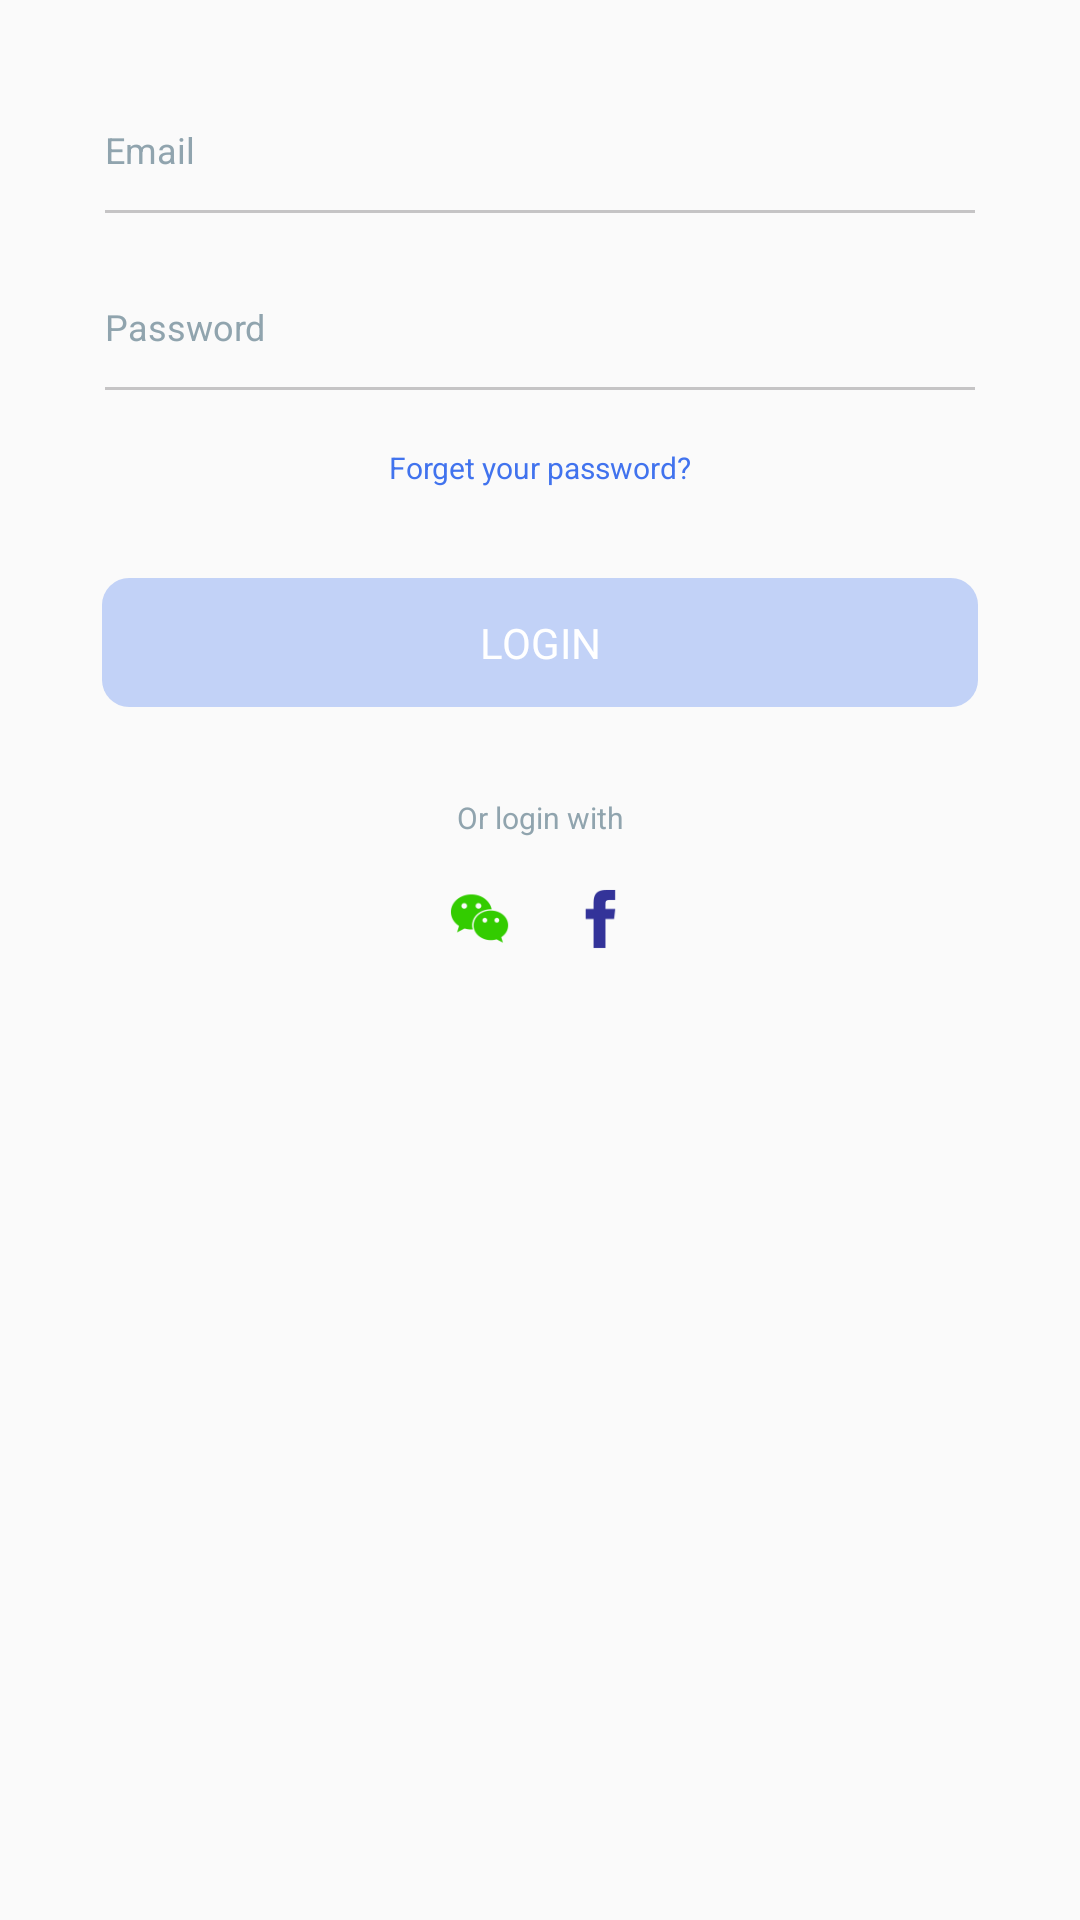

Produce the Android XML layout that renders to this screen, including the resource entries it uses.
<!-- AndroidManifest.xml: application theme AppTheme -->
<!-- res/layout/fragment_login.xml -->
<?xml version="1.0" encoding="utf-8"?>
<android.support.constraint.ConstraintLayout xmlns:android="http://schemas.android.com/apk/res/android"
    xmlns:app="http://schemas.android.com/apk/res-auto"
    xmlns:tools="http://schemas.android.com/tools"
    android:layout_width="match_parent"
    android:layout_height="match_parent"
    android:focusable="true"
    android:focusableInTouchMode="true">

    <EditText
        android:id="@+id/et_login_email"
        android:layout_width="match_parent"
        android:layout_height="40dp"
        android:layout_marginLeft="35dp"
        android:layout_marginRight="35dp"
        android:layout_marginTop="30dp"
        android:background="@null"
        android:hint="@string/hint_email"
        android:inputType="textEmailAddress"
        android:theme="@style/AppEditText"
        app:layout_constraintEnd_toEndOf="parent"
        app:layout_constraintStart_toStartOf="parent"
        app:layout_constraintTop_toTopOf="parent" />

    <View
        android:id="@+id/underline_et_email"
        android:layout_width="0dp"
        android:layout_height="1dp"
        android:background="@color/colorEditBg"
        app:layout_constraintEnd_toEndOf="@id/et_login_email"
        app:layout_constraintStart_toStartOf="@id/et_login_email"
        app:layout_constraintTop_toBottomOf="@id/et_login_email" />

    <EditText
        android:id="@+id/et_login_password"
        android:layout_width="match_parent"
        android:layout_height="40dp"
        android:layout_marginLeft="35dp"
        android:layout_marginRight="35dp"
        android:layout_marginTop="19dp"
        android:background="@null"
        android:hint="@string/hint_password"
        android:inputType="textPassword"
        android:maxLength="32"
        android:theme="@style/AppEditText"
        app:layout_constraintEnd_toEndOf="parent"
        app:layout_constraintStart_toStartOf="parent"
        app:layout_constraintTop_toBottomOf="@id/et_login_email" />

    <View
        android:id="@+id/underline_et_password"
        android:layout_width="0dp"
        android:layout_height="1dp"
        android:background="@color/colorEditBg"
        app:layout_constraintEnd_toEndOf="@id/et_login_password"
        app:layout_constraintStart_toStartOf="@id/et_login_password"
        app:layout_constraintTop_toBottomOf="@id/et_login_password" />

    <ImageView
        android:id="@+id/iv_switch_password"
        android:layout_width="26dp"
        android:layout_height="23dp"
        app:layout_constraintEnd_toEndOf="@id/et_login_password"
        app:layout_constraintTop_toTopOf="@id/et_login_password"
        app:layout_constraintBottom_toBottomOf="@id/et_login_password"
        android:src="@drawable/icon_chakan"
        android:layout_marginEnd="10dp"
        android:padding="7dp"
        android:visibility="gone"/>

    <TextView
        android:id="@+id/tv_login_forget_psd"
        android:layout_width="wrap_content"
        android:layout_height="wrap_content"
        android:layout_marginTop="20dp"
        android:text="@string/forget_password"
        android:textColor="@color/colorTextBlue"
        android:textSize="10sp"
        app:layout_constraintEnd_toEndOf="parent"
        app:layout_constraintStart_toStartOf="parent"
        app:layout_constraintTop_toBottomOf="@id/et_login_password"
        tools:ignore="SmallSp" />

    <TextView
        android:id="@+id/tv_login_btn"
        style="@style/BlueButtonStyle"
        android:layout_marginLeft="34dp"
        android:layout_marginRight="34dp"
        android:layout_marginTop="30dp"
        android:enabled="false"
        android:text="@string/login"
        app:layout_constraintEnd_toEndOf="parent"
        app:layout_constraintStart_toStartOf="parent"
        app:layout_constraintTop_toBottomOf="@id/tv_login_forget_psd" />

    <TextView
        android:id="@+id/tv_third_login_tip"
        android:layout_width="wrap_content"
        android:layout_height="wrap_content"
        android:layout_marginTop="30dp"
        android:text="@string/third_login_tip"
        android:textColor="@color/colorTextGray"
        android:textSize="10sp"
        app:layout_constraintEnd_toEndOf="parent"
        app:layout_constraintStart_toStartOf="parent"
        app:layout_constraintTop_toBottomOf="@id/tv_login_btn"
        tools:ignore="SmallSp" />

    <LinearLayout
        android:layout_width="wrap_content"
        android:layout_height="wrap_content"
        android:layout_marginTop="17dp"
        app:layout_constraintEnd_toEndOf="parent"
        app:layout_constraintStart_toStartOf="parent"
        app:layout_constraintTop_toBottomOf="@id/tv_third_login_tip">

        <ImageView
            android:id="@+id/iv_third_login_wechat"
            android:layout_width="20dp"
            android:layout_height="20dp"
            android:src="@drawable/icon_wechat"
            tools:ignore="ContentDescription" />

        <ImageView
            android:id="@+id/iv_third_login_facebook"
            android:layout_width="20dp"
            android:layout_height="20dp"
            android:layout_marginStart="20dp"
            android:src="@drawable/icon_facebook"
            tools:ignore="ContentDescription" />
    </LinearLayout>
</android.support.constraint.ConstraintLayout>
<!-- resources referenced by this layout -->
<resources>
  <color name="colorEditBg">#C5C4C5</color>
  <color name="colorTextBlue">#4173EE</color>
  <color name="colorTextGray">#90A4AE</color>
  <!-- drawable icon_chakan: png bitmap (drawable-xxhdpi, 1214 bytes) -->
  <!-- drawable icon_facebook: png bitmap (drawable-xxhdpi, 708 bytes) -->
  <!-- drawable icon_wechat: png bitmap (drawable-xxhdpi, 2198 bytes) -->
  <string name="forget_password">Forget your password?</string>
  <string name="hint_email">Email</string>
  <string name="hint_password">Password</string>
  <string name="login">LOGIN</string>
  <string name="third_login_tip">Or login with</string>
  <style name="AppEditText" parent="Base.Widget.AppCompat.EditText">
          <item name="android:textColor">@color/colorEditText</item>
          <item name="android:textColorHint">@color/colorEditHint</item>
          <item name="android:textSize">12sp</item>
      </style>
  <style name="BlueButtonStyle">
          <item name="android:layout_height">43dp</item>
          <item name="android:layout_width">0dp</item>
          <item name="android:gravity">center</item>
          <item name="android:textColor">@color/colorWhite</item>
          <item name="android:textSize">14sp</item>
          <item name="android:background">@drawable/selector_blue_button_bg</item>
      </style>
  <style name="AppTheme" parent="Theme.AppCompat.Light.NoActionBar">
          
          <item name="colorPrimary">@color/colorPrimary</item>
          <item name="colorPrimaryDark">@color/colorPrimaryDark</item>
          <item name="colorAccent">@color/colorAccent</item>
      </style>
  <color name="colorEditText">#263238</color>
  <color name="colorEditHint">#90A4AE</color>
  <color name="colorWhite">#FFFFFF</color>
  <!-- drawable selector_blue_button_bg (drawable) -->
  <?xml version="1.0" encoding="utf-8"?>
  <selector xmlns:android="http://schemas.android.com/apk/res/android">
  
      <item android:state_enabled="false">
          <shape>
              <corners android:radius="9dp" />
              <solid android:color="@color/colorPrimaryBlue30" />
          </shape>
      </item>
  
      <item>
          <shape>
              <corners android:radius="9dp" />
              <solid android:color="@color/colorPrimaryBlue" />
          </shape>
      </item>
  </selector>
  <color name="colorPrimary">@color/colorPrimaryBlue</color>
  <color name="colorPrimaryDark">@color/colorPrimaryBlue30</color>
  <color name="colorAccent">@color/colorPrimaryBlue</color>
  <color name="colorPrimaryBlue30">#4D4173EE</color>
  <color name="colorPrimaryBlue">#4173EE</color>
</resources>
